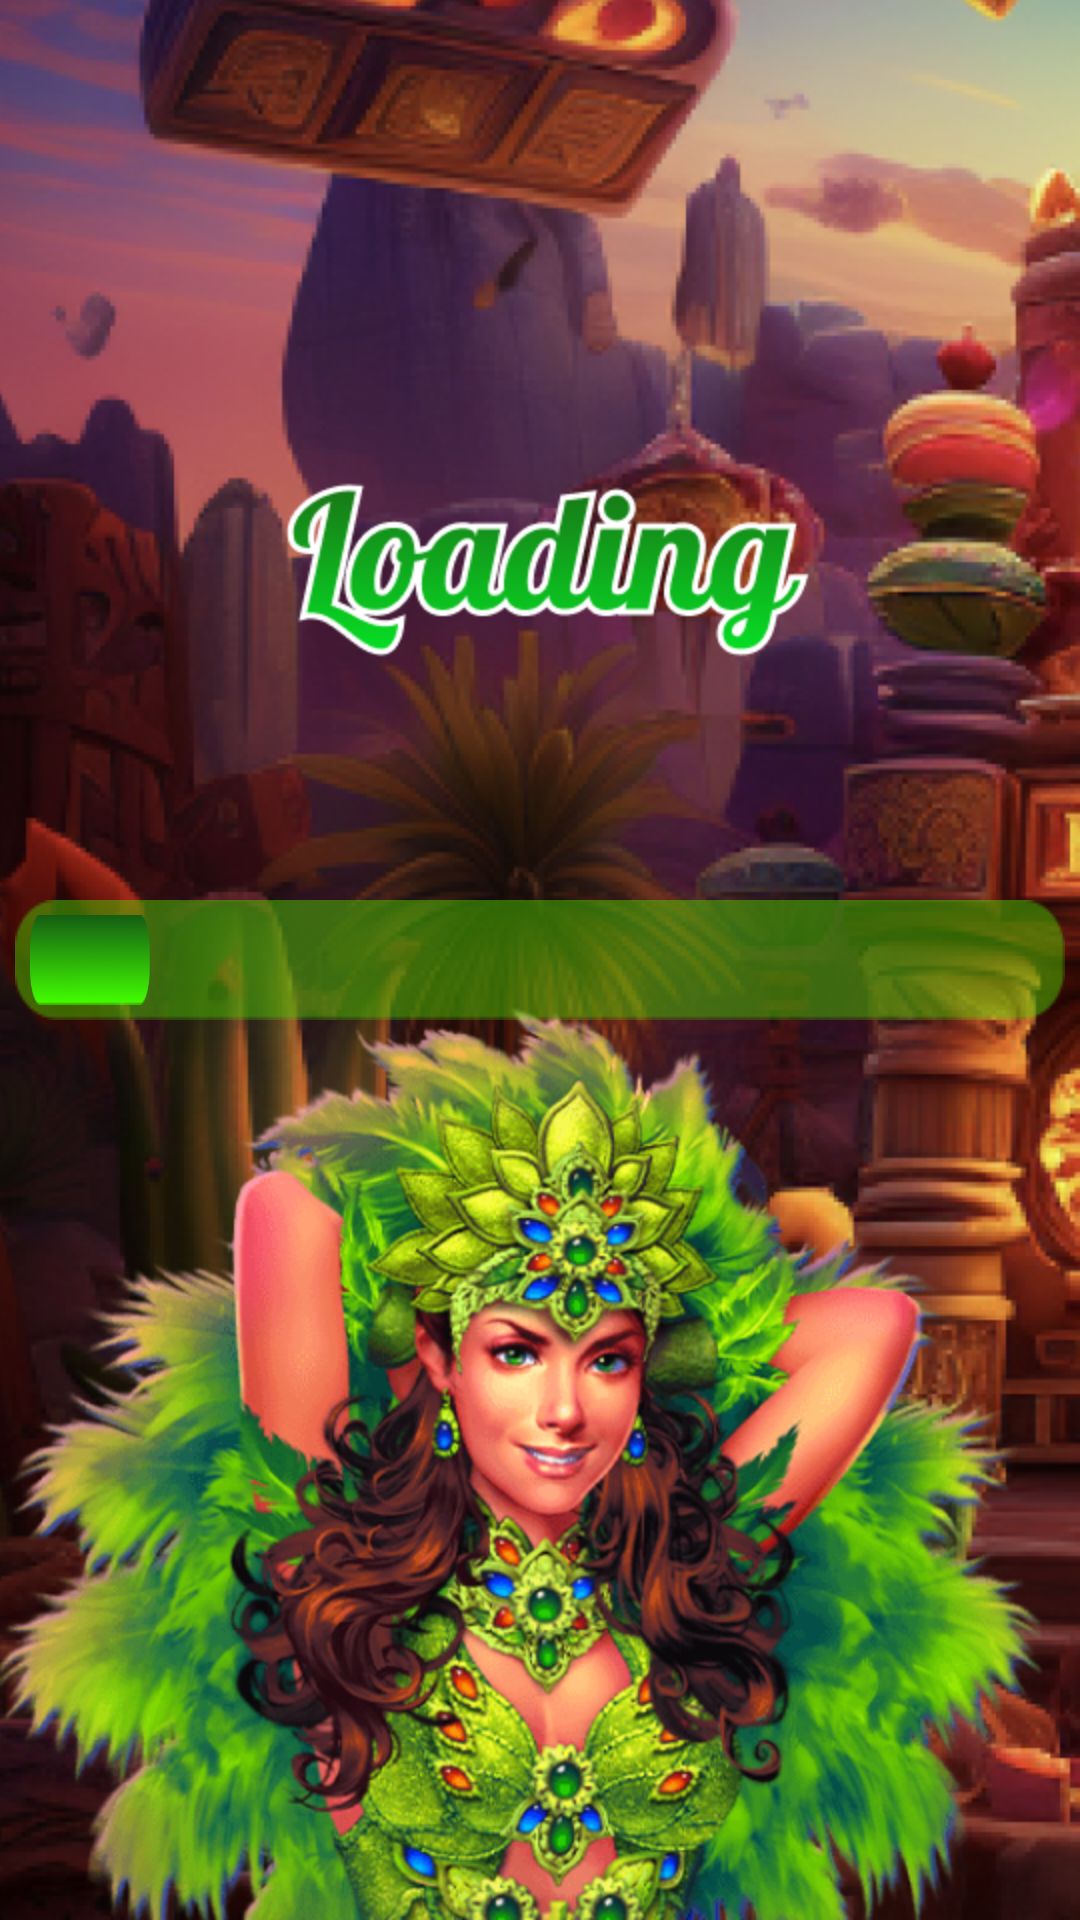

Produce the Android XML layout that renders to this screen, including the resource entries it uses.
<!-- AndroidManifest.xml: application theme Theme.MagicMexicanFire -->
<!-- res/layout/activity_main.xml -->
<?xml version="1.0" encoding="utf-8"?>
<androidx.constraintlayout.widget.ConstraintLayout xmlns:android="http://schemas.android.com/apk/res/android"
    xmlns:app="http://schemas.android.com/apk/res-auto"
    xmlns:tools="http://schemas.android.com/tools"
    android:layout_width="match_parent"
    android:layout_height="match_parent"
    android:background="@drawable/background_splash"
    tools:context=".view.splash.MainActivity">

    <include
        android:id="@+id/loadingBar"
        layout="@layout/loading_progress_bar"
        android:layout_width="350dp"
        android:layout_height="wrap_content"
        app:layout_constraintBottom_toBottomOf="parent"
        app:layout_constraintEnd_toEndOf="parent"
        app:layout_constraintStart_toStartOf="parent"
        app:layout_constraintTop_toTopOf="parent" />


</androidx.constraintlayout.widget.ConstraintLayout>
<!-- res/layout/loading_progress_bar.xml (included above) -->
<?xml version="1.0" encoding="utf-8"?>
<androidx.constraintlayout.widget.ConstraintLayout xmlns:android="http://schemas.android.com/apk/res/android"
    xmlns:app="http://schemas.android.com/apk/res-auto"
    android:id="@+id/loadingBar"
    android:layout_width="match_parent"
    android:layout_height="40dp"
    android:background="@drawable/background_bar">

    <View
        android:id="@+id/loading_line"
        android:layout_width="40dp"
        android:layout_height="30dp"
        android:layout_margin="5dp"
        android:background="@drawable/loading_line"
        app:layout_constraintBottom_toBottomOf="parent"
        app:layout_constraintStart_toStartOf="parent"
        app:layout_constraintTop_toTopOf="parent" />

</androidx.constraintlayout.widget.ConstraintLayout>
<!-- resources referenced by this layout -->
<resources>
  <!-- drawable background_bar: png bitmap (drawable, 837 bytes) -->
  <!-- drawable background_splash: png bitmap (drawable, 735715 bytes) -->
  <!-- drawable loading_line: png bitmap (drawable, 8003 bytes) -->
  <style name="Theme.MagicMexicanFire" parent="Base.Theme.MagicMexicanFire" />
  <style name="Base.Theme.MagicMexicanFire" parent="Theme.Material3.DayNight.NoActionBar">
          <item name="android:windowNoTitle">true</item>
          <item name="android:windowFullscreen">true</item>
          <item name="android:windowBackground">@color/black</item>
      </style>
  <color name="black">#FF000000</color>
</resources>
